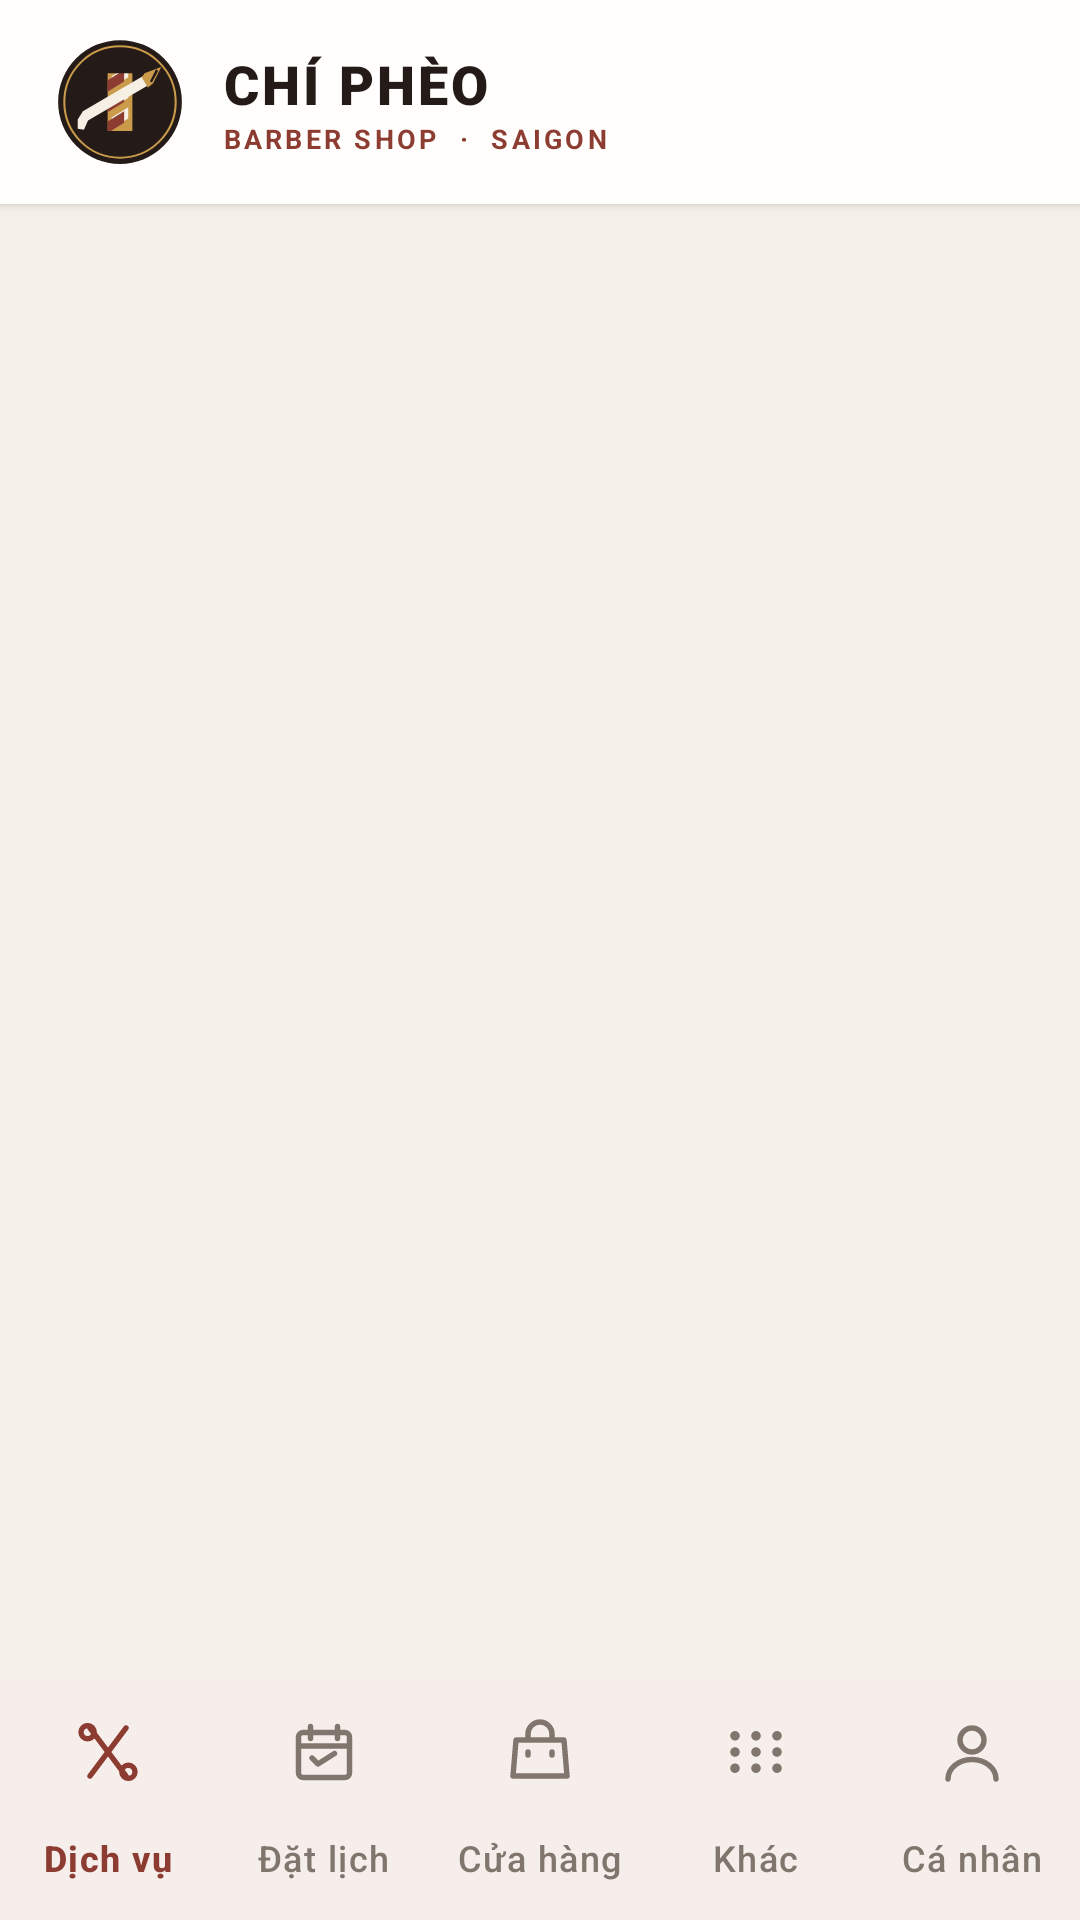

Produce the Android XML layout that renders to this screen, including the resource entries it uses.
<!-- AndroidManifest.xml: application theme Theme.Salon -->
<!-- res/layout/activity_main.xml -->
<?xml version="1.0" encoding="utf-8"?>
<LinearLayout xmlns:android="http://schemas.android.com/apk/res/android" xmlns:app="http://schemas.android.com/apk/res-auto" android:layout_width="match_parent" android:layout_height="match_parent" android:orientation="vertical" android:background="#F5F1E9">
    <LinearLayout android:layout_width="match_parent" android:layout_height="68dp" android:gravity="center_vertical" android:orientation="horizontal" android:paddingStart="18dp" android:paddingEnd="18dp" android:background="#FFFEFC" android:elevation="2dp">
        <ImageButton android:id="@+id/btnBack" android:layout_width="40dp" android:layout_height="40dp" android:layout_marginEnd="8dp" android:background="?attr/selectableItemBackgroundBorderless" android:contentDescription="Quay lại" android:padding="8dp" android:src="@drawable/ic_arrow_back" app:tint="#241B18" android:visibility="gone" />
        <ImageView android:layout_width="44dp" android:layout_height="44dp" android:src="@drawable/ic_brand_mark" android:contentDescription="Logo Chí Phèo BarberShop"/>
        <LinearLayout android:layout_width="wrap_content" android:layout_height="wrap_content" android:orientation="vertical" android:layout_marginStart="12dp" android:layout_weight="1">
            <TextView android:layout_width="wrap_content" android:layout_height="wrap_content" android:text="CHÍ PHÈO" android:textColor="#241B18" android:textSize="18sp" android:fontFamily="sans-serif-black" android:letterSpacing="0.06"/>
            <TextView android:layout_width="wrap_content" android:layout_height="wrap_content" android:text="BARBER SHOP  ·  SAIGON" android:textColor="#8D3C32" android:textSize="9sp" android:textStyle="bold" android:letterSpacing="0.12"/>
        </LinearLayout>
        <FrameLayout android:id="@+id/notificationAction" android:layout_width="44dp" android:layout_height="44dp" android:visibility="gone">
            <ImageButton android:id="@+id/btnHeaderNotifications" android:layout_width="match_parent" android:layout_height="match_parent" android:background="?attr/selectableItemBackgroundBorderless" android:contentDescription="Thông báo" android:padding="10dp" android:src="@drawable/ic_notifications" app:tint="#8D3C32" />
            <TextView android:id="@+id/tvNotificationBadge" android:layout_width="22dp" android:layout_height="18dp" android:layout_gravity="top|end" android:background="@drawable/bg_cart_badge" android:gravity="center" android:textColor="#FFFFFF" android:textSize="8sp" android:textStyle="bold" android:visibility="gone" />
        </FrameLayout>
        <FrameLayout android:id="@+id/cartAction" android:layout_width="44dp" android:layout_height="44dp" android:visibility="gone">
            <ImageButton android:id="@+id/btnHeaderCart" android:layout_width="match_parent" android:layout_height="match_parent" android:background="?attr/selectableItemBackgroundBorderless" android:contentDescription="Mở giỏ hàng" android:padding="10dp" android:src="@drawable/ic_shopping_cart" app:tint="#8D3C32" />
            <TextView android:id="@+id/tvCartBadge" android:layout_width="18dp" android:layout_height="18dp" android:layout_gravity="top|end" android:background="@drawable/bg_cart_badge" android:gravity="center" android:textColor="#FFFFFF" android:textSize="9sp" android:textStyle="bold" android:visibility="gone" />
        </FrameLayout>
    </LinearLayout>
    <FrameLayout android:id="@+id/container" android:layout_width="match_parent" android:layout_height="0dp" android:layout_weight="1"/>
    <com.google.android.material.bottomnavigation.BottomNavigationView android:id="@+id/bottomNav" android:layout_width="match_parent" android:layout_height="wrap_content" android:background="#FFFEFC" app:itemIconTint="@color/nav_item_tint" app:itemTextColor="@color/nav_item_tint" app:labelVisibilityMode="labeled" app:menu="@menu/bottom_nav"/>
</LinearLayout>
<!-- resources referenced by this layout -->
<resources>
  <!-- drawable bg_cart_badge (drawable) -->
  <shape xmlns:android="http://schemas.android.com/apk/res/android" android:shape="oval">
      <solid android:color="#A34337" />
      <stroke android:width="1dp" android:color="#FFFEFC" />
  </shape>
  <!-- drawable ic_arrow_back (drawable) -->
  <vector xmlns:android="http://schemas.android.com/apk/res/android" android:width="24dp" android:height="24dp" android:viewportWidth="24" android:viewportHeight="24">
      <path android:fillColor="#FF000000" android:pathData="M20,12c0,0.55 -0.45,1 -1,1H7.83l5.59,5.59L12,20l-8,-8 8,-8 1.41,1.41L7.83,11H19c0.55,0 1,0.45 1,1z" />
  </vector>
  <!-- drawable ic_notifications (drawable) -->
  <vector xmlns:android="http://schemas.android.com/apk/res/android"
      android:width="24dp"
      android:height="24dp"
      android:viewportWidth="24"
      android:viewportHeight="24">
      <path
          android:fillColor="#FF000000"
          android:pathData="M12,22c1.1,0 2,-0.9 2,-2h-4c0,1.1 0.89,2 2,2zM18,16v-5c0,-3.07 -1.63,-5.64 -4.5,-6.32V4a1.5,1.5 0,0 0,-3 0v0.68C7.64,5.36 6,7.92 6,11v5l-2,2v1h16v-1l-2,-2z" />
  </vector>
  <!-- drawable ic_shopping_cart (drawable) -->
  <vector xmlns:android="http://schemas.android.com/apk/res/android" android:width="24dp" android:height="24dp" android:viewportWidth="24" android:viewportHeight="24">
      <path android:fillColor="#00000000" android:strokeColor="#8D3C32" android:strokeWidth="1.8" android:strokeLineCap="round" android:strokeLineJoin="round" android:pathData="M3,4h2l2.2,10.1a2,2 0,0 0,2 1.6h7.9a2,2 0,0 0,1.9 -1.5L21,8H6" />
      <path android:fillColor="#8D3C32" android:pathData="M10,20a1.35,1.35 0,1 0,0 -2.7a1.35,1.35 0,0 0,0 2.7M18,20a1.35,1.35 0,1 0,0 -2.7a1.35,1.35 0,0 0,0 2.7" />
  </vector>
  <style name="Theme.Salon" parent="Theme.Material3.Light.NoActionBar">
          <item name="colorPrimary">#8D3C32</item>
          <item name="colorOnPrimary">#FFFFFF</item>
          <item name="colorSecondary">#C99B4A</item>
          <item name="colorOnSecondary">#241B18</item>
          <item name="android:colorBackground">#F5F1E9</item>
          <item name="colorSurface">#FFFEFC</item>
          <item name="colorOnSurface">#241B18</item>
          <item name="android:statusBarColor">#F5F1E9</item>
          <item name="android:navigationBarColor">#FFFEFC</item>
          <item name="android:windowLightStatusBar">true</item>
          <item name="materialButtonStyle">@style/Btn</item>
          <item name="materialCardViewStyle">@style/Card</item>
          <item name="textInputStyle">@style/Field</item>
      </style>
  <style name="Btn" parent="Widget.Material3.Button">
          <item name="cornerRadius">28dp</item>
          <item name="android:minHeight">52dp</item>
          <item name="android:layout_marginTop">8dp</item>
          <item name="android:textAllCaps">false</item>
      </style>
  <style name="Card" parent="Widget.Material3.CardView.Elevated">
          <item name="cardCornerRadius">20dp</item>
          <item name="cardElevation">2dp</item>
          <item name="cardBackgroundColor">#FFFEFC</item>
      </style>
  <style name="Field" parent="Widget.Material3.TextInputLayout.OutlinedBox">
          <item name="boxCornerRadiusTopStart">14dp</item><item name="boxCornerRadiusTopEnd">14dp</item>
          <item name="boxCornerRadiusBottomStart">14dp</item><item name="boxCornerRadiusBottomEnd">14dp</item>
      </style>
</resources>
